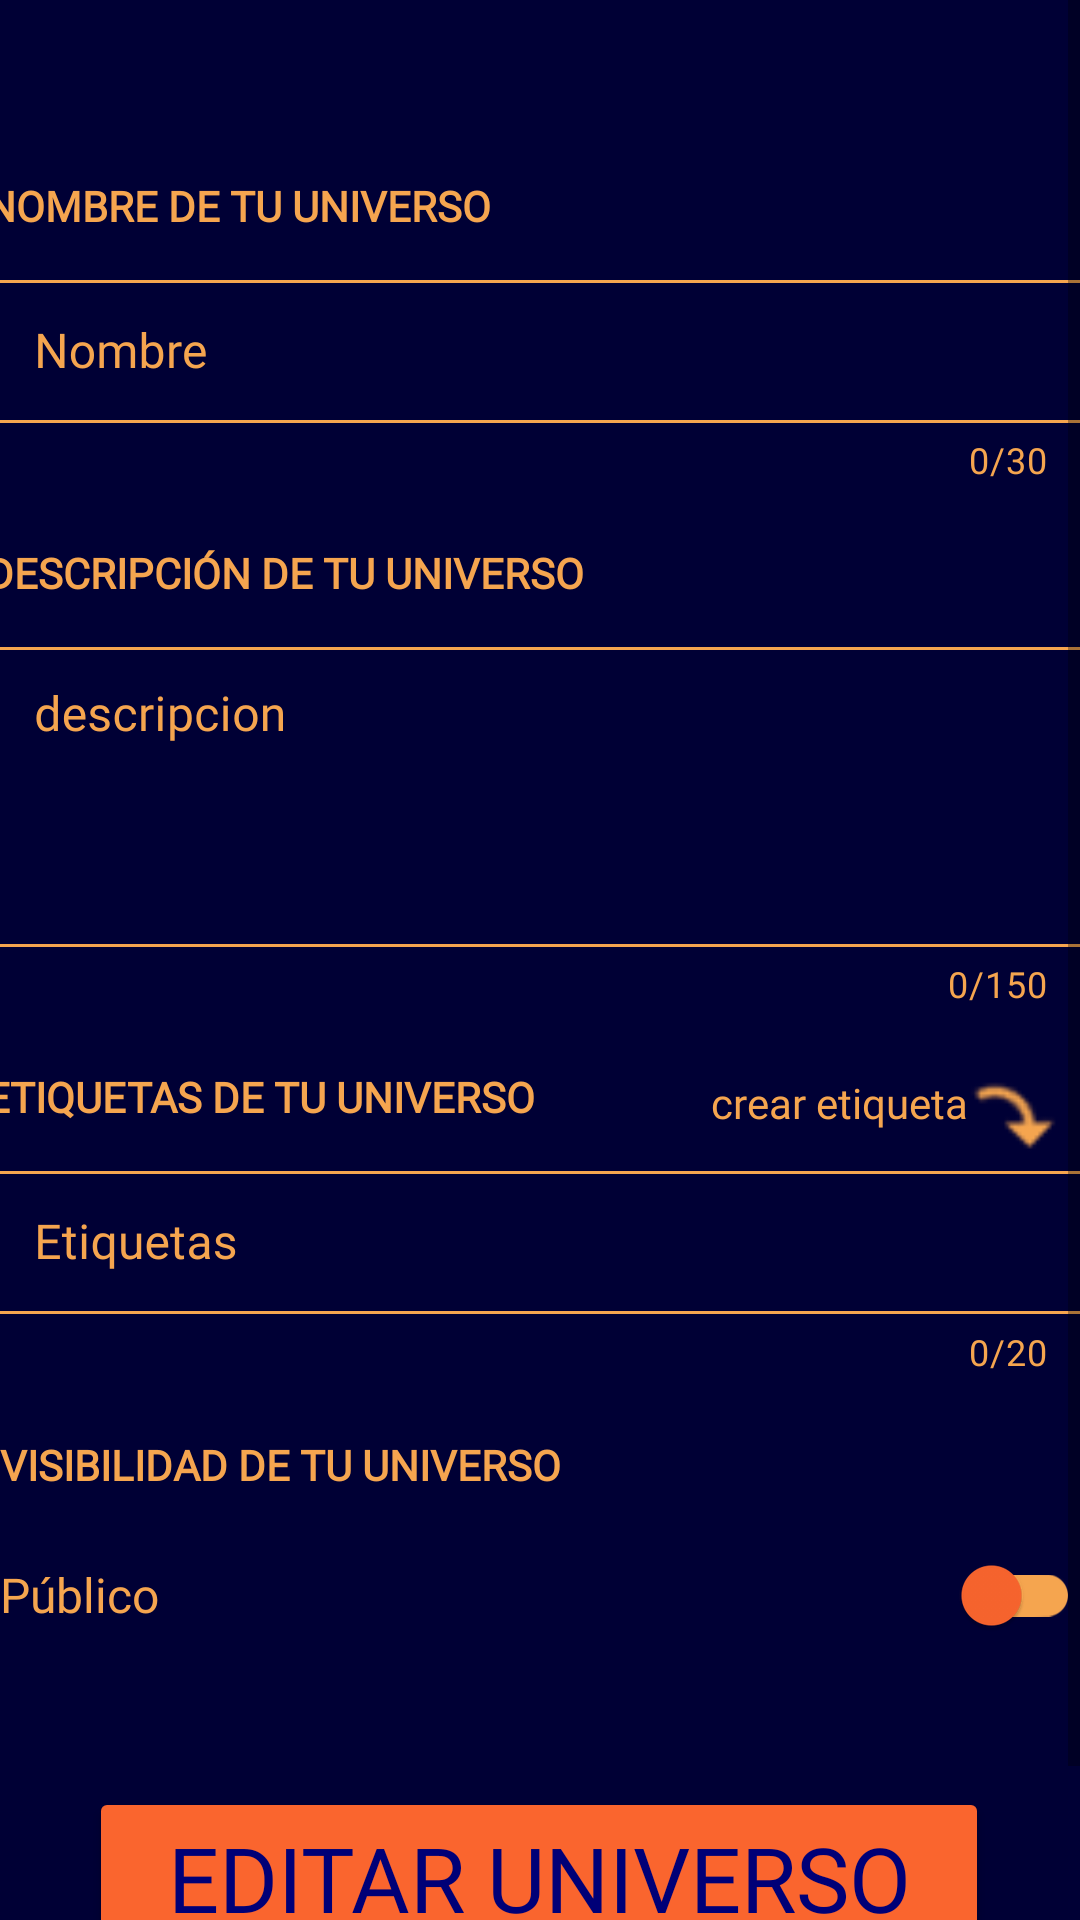

Here is an Android app screen rendered from its layout file. Give the layout XML and the strings, colors and styles it references.
<!-- AndroidManifest.xml: application theme Theme.UniverseBuilder -->
<!-- res/layout/fragment_universo_ajustes.xml -->
<?xml version="1.0" encoding="utf-8"?>
<FrameLayout xmlns:android="http://schemas.android.com/apk/res/android"
    xmlns:app="http://schemas.android.com/apk/res-auto"
    xmlns:tools="http://schemas.android.com/tools"
    android:layout_width="match_parent"
    android:layout_height="match_parent"
    tools:context=".UniversoAjustesFragment">

    <ScrollView
        android:layout_width="match_parent"
        android:layout_height="match_parent"
        android:background="@color/fondos"
        tools:context=".NuevoUniverso">

        <androidx.constraintlayout.widget.ConstraintLayout
            android:layout_width="match_parent"
            android:layout_height="wrap_content">

            <Button
                android:id="@+id/botonEditarUniverso"
                android:layout_width="300dp"
                android:layout_height="wrap_content"
                android:layout_marginTop="40dp"
                android:layout_marginBottom="40dp"
                android:fontFamily="@font/roboto_slab_bold"
                android:text="@string/boton_editar_universo"
                android:textColor="@color/texto_boton"
                android:textSize="30sp"
                app:backgroundTint="@color/fondo_boton"
                app:layout_constraintBottom_toBottomOf="parent"
                app:layout_constraintEnd_toEndOf="parent"
                app:layout_constraintHorizontal_bias="0.495"
                app:layout_constraintStart_toStartOf="parent"
                app:layout_constraintTop_toBottomOf="@+id/switchMaterialEditar"
                app:layout_constraintVertical_bias="0.205" />

            <TextView
                android:id="@+id/textView2"
                android:layout_width="wrap_content"
                android:layout_height="wrap_content"
                android:layout_marginTop="20dp"
                android:text="@string/etiquetasUniverso"
                android:textColor="@color/naranja_claro"
                android:textStyle="bold"
                app:layout_constraintStart_toStartOf="@+id/outlinedTextFieldEtiquetasEditar"
                app:layout_constraintTop_toBottomOf="@+id/outlinedTextFieldDescripcionUniversoEditar" />

            <TextView
                android:id="@+id/textView4"
                android:layout_width="wrap_content"
                android:layout_height="wrap_content"
                android:layout_marginTop="20dp"
                android:text="@string/visibilidad"
                android:textColor="@color/naranja_claro"
                android:textStyle="bold"
                app:layout_constraintStart_toStartOf="@+id/switchMaterialEditar"
                app:layout_constraintTop_toBottomOf="@+id/chipGroupEditar" />

            <TextView
                android:id="@+id/textView3"
                android:layout_width="wrap_content"
                android:layout_height="wrap_content"
                android:layout_marginTop="20dp"
                android:text="@string/descripcionUniverso"
                android:textColor="@color/naranja_claro"
                android:textStyle="bold"
                app:layout_constraintStart_toStartOf="@+id/outlinedTextFieldDescripcionUniversoEditar"
                app:layout_constraintTop_toBottomOf="@+id/outlinedTextFieldNombreUniversoEditar" />

            <com.google.android.material.textfield.TextInputLayout
                android:id="@+id/outlinedTextFieldNombreUniversoEditar"
                style="@style/BlancoTextInputLayoutStyle"
                android:layout_width="370dp"
                android:layout_height="wrap_content"
                android:layout_marginTop="10dp"
                android:hint="@string/nombre"
                app:hintTextColor="@color/naranja_claro"
                app:counterEnabled="true"
                app:counterMaxLength="30"
                app:counterTextColor="@color/naranja_claro"
                app:layout_constraintEnd_toEndOf="parent"
                app:layout_constraintStart_toStartOf="parent"
                app:layout_constraintTop_toBottomOf="@+id/textView">

                <com.google.android.material.textfield.TextInputEditText
                    android:id="@+id/textInputEditTextNombreUniversoEditar"
                    android:layout_width="match_parent"
                    android:layout_height="wrap_content"
                    android:inputType="textPersonName"
                    android:textColor="@color/naranja_claro" />
            </com.google.android.material.textfield.TextInputLayout>

            <com.google.android.material.textfield.TextInputLayout
                android:id="@+id/outlinedTextFieldDescripcionUniversoEditar"
                style="@style/BlancoTextInputLayoutStyle"
                android:layout_width="370dp"
                android:layout_height="wrap_content"
                android:layout_marginTop="10dp"
                android:hint="@string/descripcion"
                app:hintTextColor="@color/naranja_claro"
                app:counterEnabled="true"
                app:counterMaxLength="150"
                app:counterTextColor="@color/naranja_claro"
                app:layout_constraintEnd_toEndOf="parent"
                app:layout_constraintStart_toStartOf="parent"
                app:layout_constraintTop_toBottomOf="@+id/textView3">

                <com.google.android.material.textfield.TextInputEditText
                    android:id="@+id/textInputEditTextDescripcionUniversoEditar"
                    android:layout_width="match_parent"
                    android:layout_height="100dp"
                    android:gravity="top"
                    android:inputType="textMultiLine"
                    android:textColor="@color/naranja_claro" />
            </com.google.android.material.textfield.TextInputLayout>

            <com.google.android.material.switchmaterial.SwitchMaterial
                android:id="@+id/switchMaterialEditar"
                android:layout_width="360dp"
                android:layout_height="wrap_content"
                android:layout_marginTop="10dp"
                android:fontFamily="@font/roboto_slab"
                android:text="@string/publico"
                android:textColor="@color/naranja_claro"
                android:textSize="16sp"

                app:layout_constraintEnd_toEndOf="parent"
                app:layout_constraintStart_toStartOf="parent"
                app:layout_constraintTop_toBottomOf="@+id/textView4"
                app:thumbTint="@color/coral"
                app:trackTint="@color/naranja_claro" />

            <TextView
                android:id="@+id/textView"
                android:layout_width="wrap_content"
                android:layout_height="wrap_content"
                android:layout_marginTop="20dp"
                android:text="@string/nombreUniverso"
                android:textColor="@color/naranja_claro"
                android:textStyle="bold"
                app:layout_constraintStart_toStartOf="@+id/outlinedTextFieldNombreUniversoEditar"
                app:layout_constraintTop_toBottomOf="@+id/texto_aviso_editar" />

            <com.google.android.material.textfield.TextInputLayout
                android:id="@+id/outlinedTextFieldEtiquetasEditar"
                style="@style/BlancoTextInputLayoutStyle"
                android:layout_width="370dp"
                android:layout_height="wrap_content"
                android:layout_marginTop="10dp"
                android:hint="@string/etiquetas"
                app:counterEnabled="true"
                app:counterMaxLength="20"
                app:counterTextColor="@color/naranja_claro"
                app:endIconDrawable="@drawable/baseline_check_circle_24"
                app:endIconMode="custom"
                app:endIconTint="@color/naranja_claro"
                app:hintTextColor="@color/naranja_claro"
                app:layout_constraintEnd_toEndOf="parent"
                app:layout_constraintStart_toStartOf="parent"
                app:layout_constraintTop_toBottomOf="@+id/textView2">

                <com.google.android.material.textfield.TextInputEditText
                    android:id="@+id/textInputEditTextEtiquetasEditar"
                    android:layout_width="match_parent"
                    android:layout_height="wrap_content"
                    android:inputType="textPersonName"
                    android:maxLines="1"
                    android:textColor="@color/naranja_claro"
                    android:textColorHint="@color/naranja_claro" />

            </com.google.android.material.textfield.TextInputLayout>

            <com.google.android.material.chip.ChipGroup
                android:id="@+id/chipGroupEditar"
                android:layout_width="370dp"
                android:layout_height="wrap_content"
                app:layout_constraintEnd_toEndOf="parent"
                app:layout_constraintStart_toStartOf="parent"
                app:layout_constraintTop_toBottomOf="@+id/outlinedTextFieldEtiquetasEditar">


            </com.google.android.material.chip.ChipGroup>

            <TextView
                android:id="@+id/texto_aviso_editar"
                android:layout_width="wrap_content"
                android:layout_height="wrap_content"
                android:layout_marginTop="20dp"
                android:textColor="#FF0000"
                app:layout_constraintEnd_toEndOf="parent"
                app:layout_constraintStart_toStartOf="parent"
                app:layout_constraintTop_toTopOf="parent" />

            <ImageView
                android:id="@+id/imageView7"
                android:layout_width="30dp"
                android:layout_height="30dp"
                app:layout_constraintBottom_toTopOf="@+id/outlinedTextFieldEtiquetasEditar"
                app:layout_constraintEnd_toEndOf="@+id/outlinedTextFieldEtiquetasEditar"
                app:layout_constraintHorizontal_bias="0.964"
                app:layout_constraintStart_toStartOf="@+id/outlinedTextFieldEtiquetasEditar"
                app:srcCompat="@drawable/outline_redo_white_24dp"
                app:tint="@color/naranja_claro" />

            <TextView
                android:id="@+id/textView5"
                android:layout_width="wrap_content"
                android:layout_height="wrap_content"
                android:layout_marginBottom="8dp"
                android:fontFamily="@font/roboto_slab"
                android:text="@string/crear_etiqueta"
                android:textColor="@color/naranja_claro"
                app:layout_constraintBottom_toTopOf="@+id/outlinedTextFieldEtiquetasEditar"
                app:layout_constraintEnd_toStartOf="@+id/imageView7" />

        </androidx.constraintlayout.widget.ConstraintLayout>




    </ScrollView>

</FrameLayout>
<!-- resources referenced by this layout -->
<resources>
  <color name="coral">#FA652E</color>
  <color name="fondo_boton">#FA652E</color>
  <color name="fondos">#FF000035</color>
  <color name="naranja_claro">#F5A54F</color>
  <color name="texto_boton">#FF000077</color>
  <!-- drawable outline_redo_white_24dp: png bitmap (drawable, 7358 bytes) -->
  <string name="boton_editar_universo">EDITAR UNIVERSO</string>
  <string name="crear_etiqueta">crear etiqueta</string>
  <string name="descripcion">descripcion</string>
  <string name="descripcionUniverso">DESCRIPCIÓN DE TU UNIVERSO</string>
  <string name="etiquetas">Etiquetas</string>
  <string name="etiquetasUniverso">ETIQUETAS DE TU UNIVERSO</string>
  <string name="nombre">Nombre</string>
  <string name="nombreUniverso">NOMBRE DE TU UNIVERSO</string>
  <string name="publico">Público</string>
  <string name="visibilidad">VISIBILIDAD DE TU UNIVERSO</string>
  <style name="BlancoTextInputLayoutStyle" parent="Widget.MaterialComponents.TextInputLayout.OutlinedBox.Dense">
          <item name="boxStrokeColor">@color/naranja_claro</item>
          <item name="android:textColorHint">@color/naranja_claro</item>
      </style>
  <style name="Theme.UniverseBuilder" parent="Theme.MaterialComponents.DayNight.NoActionBar">
          <item name="android:forceDarkAllowed">false</item>
          
          <item name="colorPrimary">@color/purple_500</item>
          <item name="colorPrimaryVariant">@color/purple_700</item>
          <item name="colorOnPrimary">@color/white</item>
          
          <item name="colorSecondary">@color/teal_200</item>
          <item name="colorSecondaryVariant">@color/teal_700</item>
          <item name="colorOnSecondary">@color/black</item>
          
          <item name="android:statusBarColor" tools:targetApi="l">?attr/colorPrimaryVariant</item>
          
          <item name="boxStrokeColor">@color/purple_200</item>
          <item name="android:textColorHint">@color/naranja_claro</item>
          <item name="android:textColor">@color/naranja_claro</item>
          <item name="font">@font/roboto_slab</item>
          <item name="fontFamily">@font/roboto_slab</item>
          <item name="android:textCursorDrawable">@null</item>
  
      </style>
  <color name="purple_500">#FF6200EE</color>
  <color name="purple_700">#FF3700B3</color>
  <color name="white">#FFFFFFFF</color>
  <color name="teal_200">#FF03DAC5</color>
  <color name="teal_700">#FF018786</color>
  <color name="black">#FF000000</color>
  <color name="purple_200">#FFBB86FC</color>
</resources>
